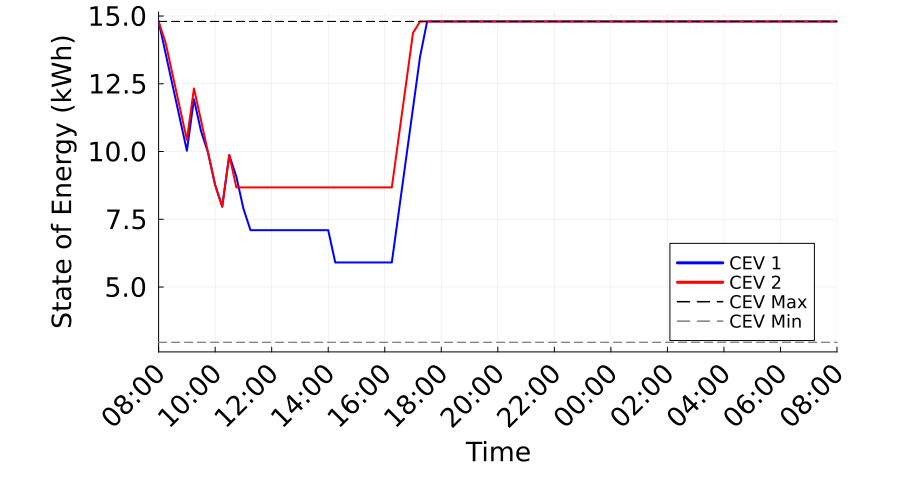

The file beside this chart, header and first rows:
Time_Period, Time_Label, CEV_1_SOE_kWh, CEV_1_Max_SOE_kWh, CEV_1_Min_SOE_kWh, CEV_2_SOE_kWh, CEV_2_Max_SOE_kWh, CEV_2_Min_SOE_kWh
1, 08:00, 14.8, 14.8, 2.96, 14.8, 14.8, 2.96
2, 08:15, 13.61, 14.8, 2.96, 14.01, 14.8, 2.96
3, 08:30, 12.42, 14.8, 2.96, 12.81, 14.8, 2.96
4, 08:45, 11.22, 14.8, 2.96, 11.62, 14.8, 2.96
5, 09:00, 10.03, 14.8, 2.96, 10.43, 14.8, 2.96
6, 09:15, 11.93, 14.8, 2.96, 12.33, 14.8, 2.96
7, 09:30, 10.75, 14.8, 2.96, 11.15, 14.8, 2.96
8, 09:45, 9.955, 14.8, 2.96, 9.955, 14.8, 2.96
9, 10:00, 8.763, 14.8, 2.96, 8.763, 14.8, 2.96
10, 10:15, 7.968, 14.8, 2.96, 7.968, 14.8, 2.96
11, 10:30, 9.868, 14.8, 2.96, 9.868, 14.8, 2.96
12, 10:45, 9.073, 14.8, 2.96, 8.675, 14.8, 2.96
13, 11:00, 7.893, 14.8, 2.96, 8.675, 14.8, 2.96
14, 11:15, 7.098, 14.8, 2.96, 8.675, 14.8, 2.96
15, 11:30, 7.098, 14.8, 2.96, 8.675, 14.8, 2.96
16, 11:45, 7.098, 14.8, 2.96, 8.675, 14.8, 2.96
17, 12:00, 7.098, 14.8, 2.96, 8.675, 14.8, 2.96
18, 12:15, 7.098, 14.8, 2.96, 8.675, 14.8, 2.96
19, 12:30, 7.098, 14.8, 2.96, 8.675, 14.8, 2.96
20, 12:45, 7.098, 14.8, 2.96, 8.675, 14.8, 2.96
21, 13:00, 7.098, 14.8, 2.96, 8.675, 14.8, 2.96
22, 13:15, 7.098, 14.8, 2.96, 8.675, 14.8, 2.96
23, 13:30, 7.098, 14.8, 2.96, 8.675, 14.8, 2.96
24, 13:45, 7.098, 14.8, 2.96, 8.675, 14.8, 2.96
25, 14:00, 7.098, 14.8, 2.96, 8.675, 14.8, 2.96
26, 14:15, 5.905, 14.8, 2.96, 8.675, 14.8, 2.96
27, 14:30, 5.905, 14.8, 2.96, 8.675, 14.8, 2.96
28, 14:45, 5.905, 14.8, 2.96, 8.675, 14.8, 2.96
29, 15:00, 5.905, 14.8, 2.96, 8.675, 14.8, 2.96
30, 15:15, 5.905, 14.8, 2.96, 8.675, 14.8, 2.96
31, 15:30, 5.905, 14.8, 2.96, 8.675, 14.8, 2.96
32, 15:45, 5.905, 14.8, 2.96, 8.675, 14.8, 2.96
33, 16:00, 5.905, 14.8, 2.96, 8.675, 14.8, 2.96
34, 16:15, 5.905, 14.8, 2.96, 8.675, 14.8, 2.96
35, 16:30, 7.805, 14.8, 2.96, 10.58, 14.8, 2.96
36, 16:45, 9.705, 14.8, 2.96, 12.48, 14.8, 2.96
37, 17:00, 11.61, 14.8, 2.96, 14.38, 14.8, 2.96
38, 17:15, 13.51, 14.8, 2.96, 14.8, 14.8, 2.96
39, 17:30, 14.8, 14.8, 2.96, 14.8, 14.8, 2.96
40, 17:45, 14.8, 14.8, 2.96, 14.8, 14.8, 2.96
41, 18:00, 14.8, 14.8, 2.96, 14.8, 14.8, 2.96
42, 18:15, 14.8, 14.8, 2.96, 14.8, 14.8, 2.96
43, 18:30, 14.8, 14.8, 2.96, 14.8, 14.8, 2.96
44, 18:45, 14.8, 14.8, 2.96, 14.8, 14.8, 2.96
45, 19:00, 14.8, 14.8, 2.96, 14.8, 14.8, 2.96
46, 19:15, 14.8, 14.8, 2.96, 14.8, 14.8, 2.96
47, 19:30, 14.8, 14.8, 2.96, 14.8, 14.8, 2.96
48, 19:45, 14.8, 14.8, 2.96, 14.8, 14.8, 2.96
49, 20:00, 14.8, 14.8, 2.96, 14.8, 14.8, 2.96
50, 20:15, 14.8, 14.8, 2.96, 14.8, 14.8, 2.96
51, 20:30, 14.8, 14.8, 2.96, 14.8, 14.8, 2.96
52, 20:45, 14.8, 14.8, 2.96, 14.8, 14.8, 2.96
53, 21:00, 14.8, 14.8, 2.96, 14.8, 14.8, 2.96
54, 21:15, 14.8, 14.8, 2.96, 14.8, 14.8, 2.96
55, 21:30, 14.8, 14.8, 2.96, 14.8, 14.8, 2.96
56, 21:45, 14.8, 14.8, 2.96, 14.8, 14.8, 2.96
57, 22:00, 14.8, 14.8, 2.96, 14.8, 14.8, 2.96
58, 22:15, 14.8, 14.8, 2.96, 14.8, 14.8, 2.96
59, 22:30, 14.8, 14.8, 2.96, 14.8, 14.8, 2.96
60, 22:45, 14.8, 14.8, 2.96, 14.8, 14.8, 2.96
... 37 more rows
